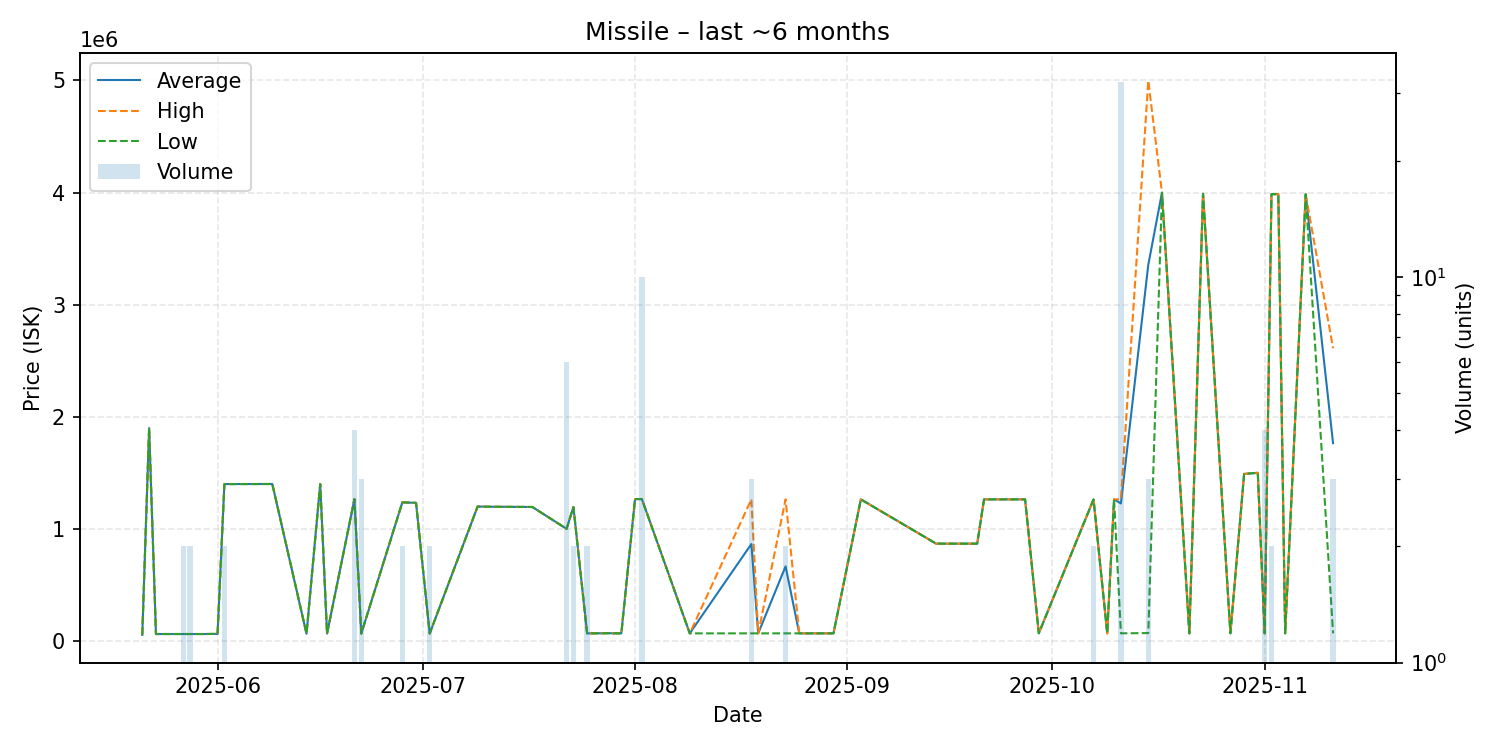

The data file committed next to this chart (first rows):
date, average, highest, lowest, order_count, volume
2025-05-21, 54000, 54000, 54000, 1, 1
2025-05-22, 1899000, 1899000, 1899000, 1, 1
2025-05-23, 61430, 61430, 61430, 1, 1
2025-05-24, 61630, 61630, 61630, 1, 1
2025-05-27, 61660, 61660, 61660, 1, 2
2025-05-28, 61660, 61660, 61660, 1, 2
2025-05-29, 61650, 61650, 61650, 1, 1
2025-05-30, 61660, 61660, 61660, 1, 1
2025-06-01, 62750, 62750, 62750, 1, 1
2025-06-02, 1399500, 1400000, 1399000, 2, 2
2025-06-09, 1400000, 1400000, 1400000, 1, 1
2025-06-14, 64270, 64270, 64270, 1, 1
2025-06-16, 1399000, 1399000, 1399000, 1, 1
2025-06-17, 65300, 65300, 65300, 1, 1
2025-06-21, 1264500, 1266000, 1264000, 2, 4
2025-06-22, 65403, 65415, 65380, 3, 3
2025-06-28, 1236000, 1236000, 1236000, 1, 2
2025-06-30, 1232000, 1232000, 1232000, 1, 1
2025-07-02, 65880, 65880, 65880, 2, 2
2025-07-09, 1199000, 1199000, 1199000, 1, 1
2025-07-11, 1197000, 1197000, 1197000, 1, 1
2025-07-17, 1195000, 1195000, 1195000, 1, 1
2025-07-22, 1000000, 1000000, 1000000, 1, 6
2025-07-23, 1195000, 1196000, 1194000, 2, 2
2025-07-25, 67190, 67190, 67190, 1, 2
2025-07-28, 68880, 68880, 68880, 1, 1
2025-07-30, 67190, 67190, 67190, 1, 1
2025-08-01, 1265000, 1265000, 1265000, 1, 1
2025-08-02, 1266000, 1266000, 1266000, 1, 10
2025-08-09, 67420, 67420, 67420, 1, 1
2025-08-18, 864480, 1263000, 67440, 2, 3
2025-08-19, 67440, 67440, 67440, 1, 1
2025-08-23, 665240, 1263000, 67480, 2, 2
2025-08-25, 67480, 67480, 67480, 1, 1
2025-08-28, 67530, 67530, 67530, 1, 1
2025-08-30, 67580, 67580, 67580, 1, 1
2025-09-03, 1263000, 1263000, 1263000, 1, 1
2025-09-14, 867800, 867800, 867800, 1, 1
2025-09-18, 867800, 867800, 867800, 1, 1
2025-09-20, 867800, 867800, 867800, 1, 1
2025-09-21, 1263000, 1263000, 1263000, 1, 1
2025-09-27, 1263000, 1263000, 1263000, 1, 1
2025-09-29, 67780, 67780, 67780, 1, 1
2025-10-07, 1262500, 1263000, 1262000, 2, 2
2025-10-09, 67790, 67790, 67790, 1, 1
2025-10-10, 1263000, 1263000, 1263000, 1, 1
2025-10-11, 1226493, 1264000, 67790, 4, 32
2025-10-15, 3355333, 4998000, 70000, 2, 3
2025-10-17, 3999000, 3999000, 3999000, 1, 1
2025-10-21, 67810, 67810, 67810, 1, 1
2025-10-23, 3989000, 3989000, 3989000, 1, 1
2025-10-27, 67830, 67830, 67830, 1, 1
2025-10-29, 1490000, 1490000, 1490000, 1, 1
2025-10-31, 1500000, 1500000, 1500000, 1, 1
2025-11-01, 67978, 67980, 67970, 2, 4
2025-11-02, 3986000, 3986000, 3986000, 2, 2
2025-11-03, 3986000, 3986000, 3986000, 1, 1
2025-11-04, 67970, 67970, 67970, 1, 1
2025-11-07, 3984000, 3984000, 3984000, 1, 1
2025-11-11, 1764030, 2612000, 68090, 2, 3
